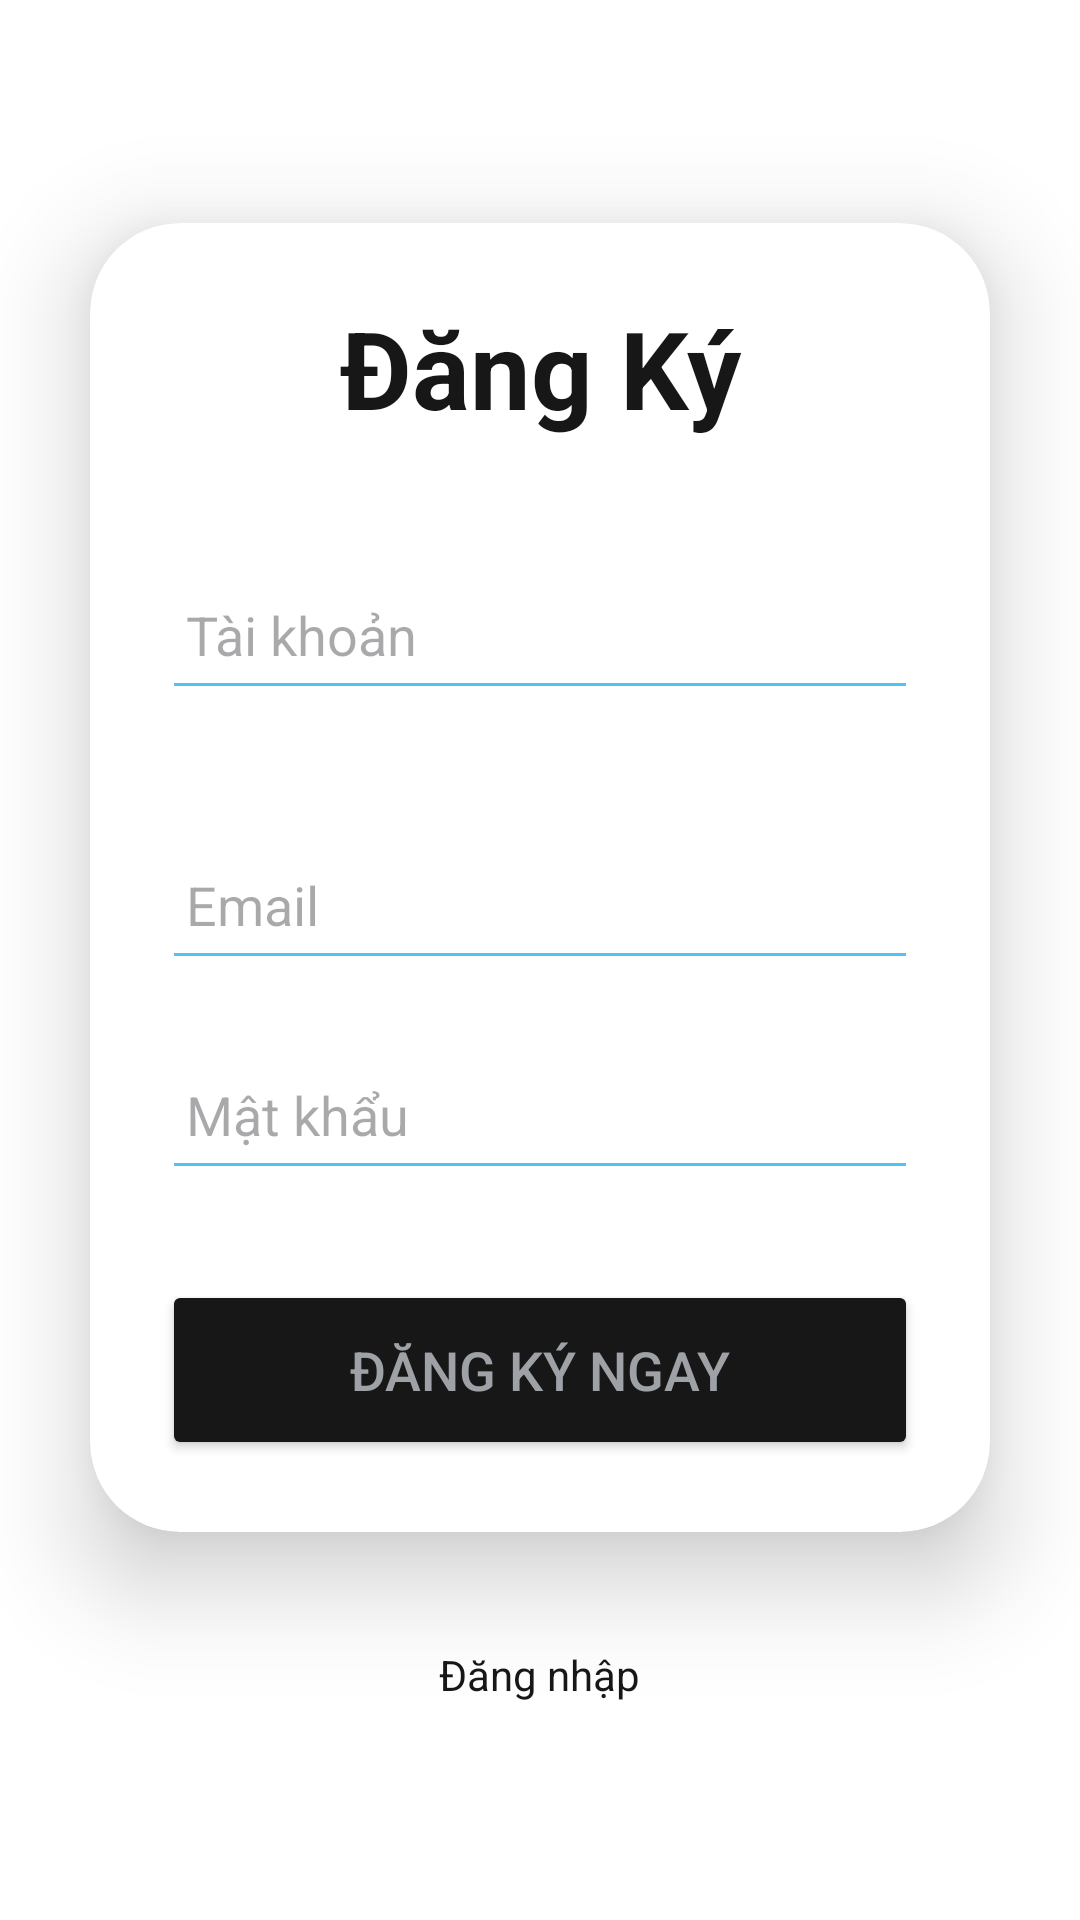

The Android layout XML behind this screen, and the referenced resources:
<!-- AndroidManifest.xml: application theme Theme.G05FitStore -->
<!-- res/layout/activity_register.xml -->
<?xml version="1.0" encoding="utf-8"?>
<LinearLayout
    xmlns:android="http://schemas.android.com/apk/res/android"
    xmlns:app="http://schemas.android.com/apk/res-auto"
    xmlns:tools="http://schemas.android.com/tools"
    android:layout_width="match_parent"
    android:layout_height="match_parent"
    android:orientation="vertical"
    android:gravity="center"
    android:background="@drawable/loginbkg"
    tools:context=".Client.RegisterActivity">

    <androidx.cardview.widget.CardView
        android:layout_width="match_parent"
        android:layout_height="wrap_content"
        android:layout_margin="30dp"
        app:cardCornerRadius="30dp"
        app:cardElevation="20dp">

        <LinearLayout
            android:layout_width="match_parent"
            android:layout_height="wrap_content"
            android:orientation="vertical"
            android:layout_gravity="center_horizontal"
            android:padding="24dp">


            <TextView
                android:layout_width="match_parent"
                android:layout_height="wrap_content"
                android:text="Đăng Ký"
                android:id="@+id/SignupText"
                android:textSize="36sp"
                android:textAlignment="center"
                android:textStyle="bold"
                android:textColor="@color/color_171717"/>

            <EditText
                android:layout_width="match_parent"
                android:layout_height="50dp"
                android:id="@+id/username"
                android:drawablePadding="8dp"
                android:hint="Tài khoản"
                android:padding="8dp"
                android:textColor="@color/color_171717"
                android:textColorHighlight="@color/cardview_dark_background"
                android:layout_marginTop="40dp"/>

            <EditText
                android:layout_width="match_parent"
                android:layout_height="50dp"
                android:id="@+id/email"
                android:drawablePadding="8dp"
                android:hint="Email"
                android:padding="8dp"
                android:textColor="@color/color_171717"
                android:textColorHighlight="@color/cardview_dark_background"
                android:layout_marginTop="40dp"/>

            <EditText
                android:layout_width="match_parent"
                android:layout_height="50dp"
                android:id="@+id/password"
                android:drawablePadding="8dp"
                android:hint="Mật khẩu"
                android:padding="8dp"
                android:inputType="textPassword"
                android:textColor="@color/color_171717"
                android:textColorHighlight="@color/cardview_dark_background"
                android:layout_marginTop="20dp"/>

            <Button
                android:layout_width="match_parent"
                android:layout_height="60dp"
                android:id="@+id/registerBtn"
                android:text="Đăng ký ngay"
                android:textSize="18sp"
                android:layout_marginTop="30dp"
                android:backgroundTint="@color/color_171717"
                app:cornerRadius = "20dp"/>
            <ProgressBar
                android:id="@+id/progrebar"
                android:visibility="gone"
                android:layout_width="wrap_content"
                android:layout_height="wrap_content"></ProgressBar>

        </LinearLayout>

    </androidx.cardview.widget.CardView>

    <TextView
        android:layout_width="wrap_content"
        android:layout_height="wrap_content"
        android:padding="8dp"
        android:text="Đăng nhập"
        android:textSize="14sp"
        android:textAlignment="center"
        android:id="@+id/loginText"
        android:textColor="@color/color_171717"
        android:layout_marginBottom="20dp"/>

</LinearLayout>
<!-- resources referenced by this layout -->
<resources>
  <color name="color_171717">#171717</color>
  <style name="Theme.G05FitStore" parent="Theme.Material3.Light.NoActionBar">
          
  
          <item name="colorPrimaryDark">@color/background</item>
          <item name="colorAccent">@color/item</item>
          <item name="android:windowBackground">#ffffff</item>
          
  
          <item name="android:textColorPrimary">@color/primary_text</item>       
          <item name="android:textColorSecondary">@color/item</item>
      </style>
  <color name="background">#F5F5F5</color>
  <color name="item">#4fc4f3</color>
  <color name="primary_text">#9ea2a7</color>
</resources>
